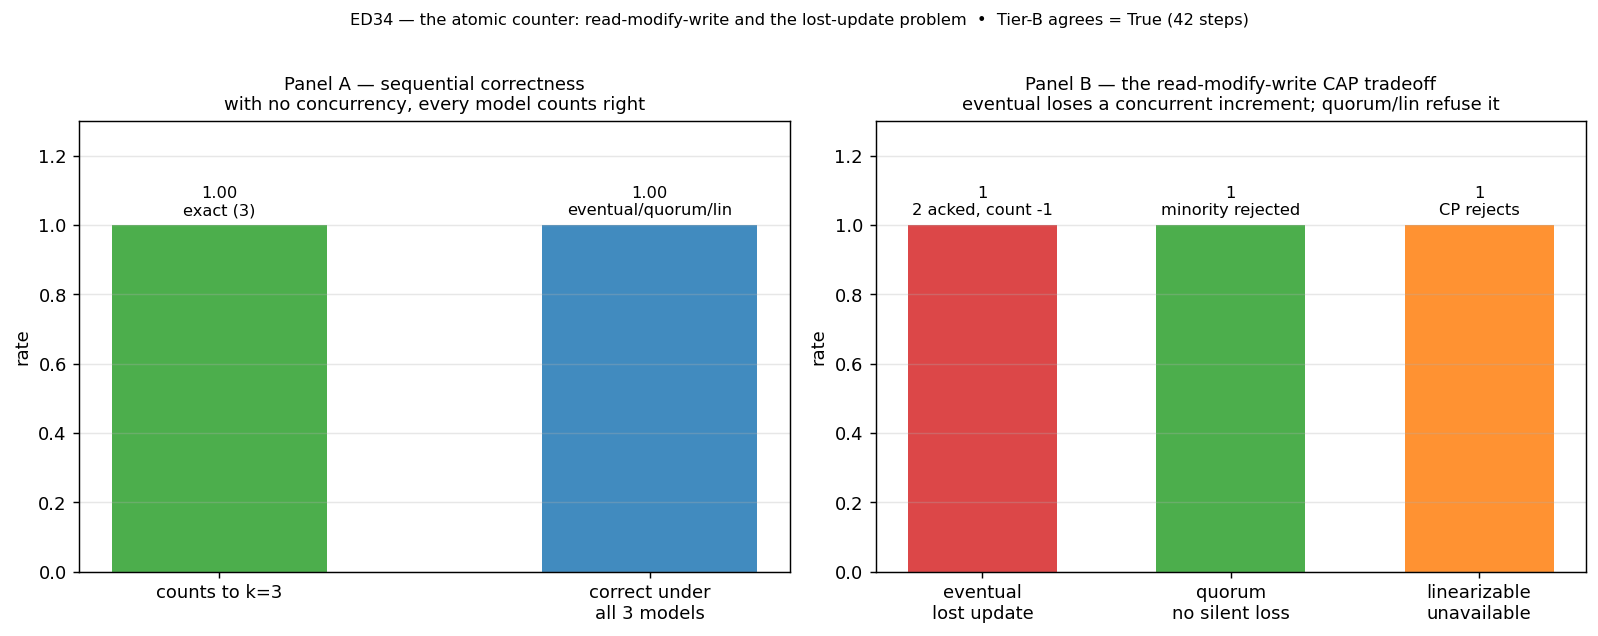

The file beside this chart, header and first rows:
panel, metric, value, detail
sequential, counts_to_k, 1, k=3_over_3_clusters
sequential, all_models, 1, eventual_quorum_lin
cap, eventual_lost_update, 1, two_acked_count_short_one
cap, quorum_no_silent_loss, 1, minority_unavailable_no_loss
cap, linearizable_unavailable, 1, cp_rejects_partition
tier_b, all, 1, steps=42
